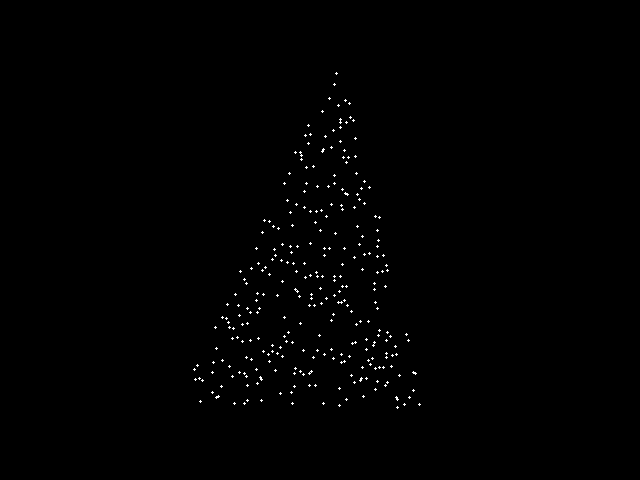

Source data for this figure (header and first rows):
222, 360
361, 188
295, 152
263, 351
305, 135
235, 294
297, 291
347, 305
277, 295
202, 380
319, 335
352, 343
382, 271
226, 318
334, 183
413, 372
229, 366
342, 209
301, 159
375, 302
351, 311
257, 293
345, 193
356, 173
321, 303
257, 383
222, 317
305, 277
322, 151
284, 183
333, 314
309, 373
326, 216
269, 274
215, 327
377, 308
341, 302
200, 401
261, 400
351, 375
281, 260
309, 305
310, 275
292, 403
339, 291
292, 342
247, 308
361, 378
399, 375
364, 203
386, 357
242, 324
329, 98
288, 332
227, 304
363, 396
294, 386
306, 167
268, 354
282, 281
247, 385
... 239 more rows
